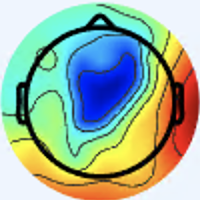

The table this chart was drawn from, first rows:
[239 245 254 255], [239 245 254 255], [239 245 254 255], [239 245 254 255], [239 245 254 255], [239 245 254 255], [239 245 254 255], [239 245 254 255], [239 245 254 255], [239 245 254 255], [239 245 254 255], [239 245 254 255], [239 245 254 255], [239 245 254 255], [239 245 254 255], [239 245 254 255], [239 245 254 255], [239 245 254 255], [239 245 254 255], [239 245 254 255], [239 245 254 255], [239 245 254 255], [239 245 254 255], [239 245 254 255]
[239 245 254 255], [239 245 254 255], [239 245 254 255], [239 245 254 255], [239 245 254 255], [239 245 254 255], [239 245 254 255], [239 245 254 255], [239 245 254 255], [239 245 254 255], [239 245 254 255], [239 245 254 255], [239 245 254 255], [239 245 254 255], [239 245 254 255], [239 245 254 255], [239 245 254 255], [239 245 254 255], [239 245 254 255], [239 245 254 255], [239 245 254 255], [239 245 254 255], [239 245 254 255], [239 245 254 255]
[239 245 254 255], [239 245 254 255], [239 245 254 255], [239 245 254 255], [239 245 254 255], [239 245 254 255], [239 245 254 255], [239 245 254 255], [239 245 254 255], [239 245 254 255], [239 245 254 255], [239 245 254 255], [239 245 254 255], [239 245 254 255], [239 245 254 255], [239 245 254 255], [239 245 254 255], [239 245 254 255], [239 245 254 255], [239 245 254 255], [239 245 254 255], [239 245 254 255], [239 245 254 255], [239 245 254 255]
[239 245 254 255], [239 245 254 255], [239 245 254 255], [239 245 254 255], [239 245 254 255], [239 245 254 255], [239 245 254 255], [239 245 254 255], [239 245 254 255], [239 245 254 255], [239 245 254 255], [239 245 254 255], [239 245 254 255], [239 245 254 255], [239 245 254 255], [239 245 254 255], [239 245 254 255], [239 245 254 255], [239 245 254 255], [239 245 254 255], [239 245 254 255], [239 245 254 255], [239 245 254 255], [239 245 254 255]
[239 245 254 255], [239 245 254 255], [239 245 254 255], [239 245 254 255], [239 245 254 255], [239 245 254 255], [239 245 254 255], [239 245 254 255], [239 245 254 255], [239 245 254 255], [239 245 254 255], [239 245 254 255], [239 245 254 255], [239 245 254 255], [239 245 254 255], [239 245 254 255], [239 245 254 255], [239 245 254 255], [239 245 254 255], [239 245 254 255], [239 245 254 255], [239 245 254 255], [239 245 254 255], [239 245 254 255]
[239 245 254 255], [239 245 254 255], [239 245 254 255], [239 245 254 255], [239 245 254 255], [239 245 254 255], [239 245 254 255], [239 245 254 255], [239 245 254 255], [239 245 254 255], [239 245 254 255], [239 245 254 255], [239 245 254 255], [239 245 254 255], [239 245 254 255], [239 245 254 255], [239 245 254 255], [239 245 254 255], [239 245 254 255], [239 245 254 255], [239 245 254 255], [239 245 254 255], [239 245 254 255], [239 245 254 255]
[239 245 254 255], [239 245 254 255], [239 245 254 255], [239 245 254 255], [239 245 254 255], [239 245 254 255], [239 245 254 255], [239 245 254 255], [239 245 254 255], [239 245 254 255], [239 245 254 255], [239 245 254 255], [239 245 254 255], [239 245 254 255], [239 245 254 255], [239 245 254 255], [239 245 254 255], [239 245 254 255], [239 245 254 255], [239 245 254 255], [239 245 254 255], [239 245 254 255], [239 245 254 255], [239 245 254 255]
[239 245 254 255], [239 245 254 255], [239 245 254 255], [239 245 254 255], [239 245 254 255], [239 245 254 255], [239 245 254 255], [239 245 254 255], [239 245 254 255], [239 245 254 255], [239 245 254 255], [239 245 254 255], [239 245 254 255], [239 245 254 255], [239 245 254 255], [239 245 254 255], [239 245 254 255], [239 245 254 255], [239 245 254 255], [239 245 254 255], [239 245 254 255], [239 245 254 255], [239 245 254 255], [239 245 254 255]
[239 245 254 255], [239 245 254 255], [239 245 254 255], [239 245 254 255], [239 245 254 255], [239 245 254 255], [239 245 254 255], [239 245 254 255], [239 245 254 255], [239 245 254 255], [239 245 254 255], [239 245 254 255], [239 245 254 255], [239 245 254 255], [239 245 254 255], [239 245 254 255], [239 245 254 255], [239 245 254 255], [239 245 254 255], [239 245 254 255], [239 245 254 255], [239 245 254 255], [239 245 254 255], [239 245 254 255]
[239 245 254 255], [239 245 254 255], [239 245 254 255], [239 245 254 255], [239 245 254 255], [239 245 254 255], [239 245 254 255], [239 245 254 255], [239 245 254 255], [239 245 254 255], [239 245 254 255], [239 245 254 255], [239 245 254 255], [239 245 254 255], [239 245 254 255], [239 245 254 255], [239 245 254 255], [239 245 254 255], [239 245 254 255], [239 245 254 255], [239 245 254 255], [239 245 254 255], [239 245 254 255], [239 245 254 255]
[239 245 254 255], [239 245 254 255], [239 245 254 255], [239 245 254 255], [239 245 254 255], [239 245 254 255], [239 245 254 255], [239 245 254 255], [239 245 254 255], [239 245 254 255], [239 245 254 255], [239 245 254 255], [239 245 254 255], [239 245 254 255], [239 245 254 255], [239 245 254 255], [239 245 254 255], [239 245 254 255], [239 245 254 255], [239 245 254 255], [239 245 254 255], [239 245 254 255], [239 245 254 255], [239 245 254 255]
[239 245 254 255], [239 245 254 255], [239 245 254 255], [239 245 254 255], [239 245 254 255], [239 245 254 255], [239 245 254 255], [239 245 254 255], [239 245 254 255], [239 245 254 255], [239 245 254 255], [239 245 254 255], [239 245 254 255], [239 245 254 255], [239 245 254 255], [239 245 254 255], [239 245 254 255], [239 245 254 255], [239 245 254 255], [239 245 254 255], [239 245 254 255], [239 245 254 255], [239 245 254 255], [239 245 254 255]
[239 245 254 255], [239 245 254 255], [239 245 254 255], [239 245 254 255], [239 245 254 255], [239 245 254 255], [239 245 254 255], [239 245 254 255], [239 245 254 255], [239 245 254 255], [239 245 254 255], [239 245 254 255], [239 245 254 255], [239 245 254 255], [239 245 254 255], [239 245 254 255], [239 245 254 255], [239 245 254 255], [239 245 254 255], [239 245 254 255], [239 245 254 255], [239 245 254 255], [239 245 254 255], [239 245 254 255]
[239 245 254 255], [239 245 254 255], [239 245 254 255], [239 245 254 255], [239 245 254 255], [239 245 254 255], [239 245 254 255], [239 245 254 255], [239 245 254 255], [239 245 254 255], [239 245 254 255], [239 245 254 255], [239 245 254 255], [239 245 254 255], [239 245 254 255], [239 245 254 255], [239 245 254 255], [239 245 254 255], [239 245 254 255], [239 245 254 255], [239 245 254 255], [239 245 254 255], [239 245 254 255], [239 245 254 255]
[239 245 254 255], [239 245 254 255], [239 245 254 255], [239 245 254 255], [239 245 254 255], [239 245 254 255], [239 245 254 255], [239 245 254 255], [239 245 254 255], [239 245 254 255], [239 245 254 255], [239 245 254 255], [239 245 254 255], [239 245 254 255], [239 245 254 255], [239 245 254 255], [239 245 254 255], [239 245 254 255], [239 245 254 255], [239 245 254 255], [239 245 254 255], [239 245 254 255], [239 245 254 255], [239 245 254 255]
[239 245 254 255], [239 245 254 255], [239 245 254 255], [239 245 254 255], [239 245 254 255], [239 245 254 255], [239 245 254 255], [239 245 254 255], [239 245 254 255], [239 245 254 255], [239 245 254 255], [239 245 254 255], [239 245 254 255], [239 245 254 255], [239 245 254 255], [239 245 254 255], [239 245 254 255], [239 245 254 255], [239 245 254 255], [239 245 254 255], [239 245 254 255], [239 245 254 255], [239 245 254 255], [239 245 254 255]
[239 245 254 255], [239 245 254 255], [239 245 254 255], [239 245 254 255], [239 245 254 255], [239 245 254 255], [239 245 254 255], [239 245 254 255], [239 245 254 255], [239 245 254 255], [239 245 254 255], [239 245 254 255], [239 245 254 255], [239 245 254 255], [239 245 254 255], [239 245 254 255], [239 245 254 255], [239 245 254 255], [239 245 254 255], [239 245 254 255], [239 245 254 255], [239 245 254 255], [239 245 254 255], [239 245 254 255]
[239 245 254 255], [239 245 254 255], [239 245 254 255], [239 245 254 255], [239 245 254 255], [239 245 254 255], [239 245 254 255], [239 245 254 255], [239 245 254 255], [239 245 254 255], [239 245 254 255], [239 245 254 255], [239 245 254 255], [239 245 254 255], [239 245 254 255], [239 245 254 255], [239 245 254 255], [239 245 254 255], [239 245 254 255], [239 245 254 255], [239 245 254 255], [239 245 254 255], [239 245 254 255], [239 245 254 255]
[239 245 254 255], [239 245 254 255], [239 245 254 255], [239 245 254 255], [239 245 254 255], [239 245 254 255], [239 245 254 255], [239 245 254 255], [239 245 254 255], [239 245 254 255], [239 245 254 255], [239 245 254 255], [239 245 254 255], [239 245 254 255], [239 245 254 255], [239 245 254 255], [239 245 254 255], [239 245 254 255], [239 245 254 255], [239 245 254 255], [239 245 254 255], [239 245 254 255], [239 245 254 255], [239 245 254 255]
[239 245 254 255], [239 245 254 255], [239 245 254 255], [239 245 254 255], [239 245 254 255], [239 245 254 255], [239 245 254 255], [239 245 254 255], [239 245 254 255], [239 245 254 255], [239 245 254 255], [239 245 254 255], [239 245 254 255], [239 245 254 255], [239 245 254 255], [239 245 254 255], [239 245 254 255], [239 245 254 255], [239 245 254 255], [239 245 254 255], [239 245 254 255], [239 245 254 255], [239 245 254 255], [239 245 254 255]
[239 245 254 255], [239 245 254 255], [239 245 254 255], [239 245 254 255], [239 245 254 255], [239 245 254 255], [239 245 254 255], [239 245 254 255], [239 245 254 255], [239 245 254 255], [239 245 254 255], [239 245 254 255], [239 245 254 255], [239 245 254 255], [239 245 254 255], [239 245 254 255], [239 245 254 255], [239 245 254 255], [239 245 254 255], [239 245 254 255], [239 245 254 255], [239 245 254 255], [239 245 254 255], [239 245 254 255]
[239 245 254 255], [239 245 254 255], [239 245 254 255], [239 245 254 255], [239 245 254 255], [239 245 254 255], [239 245 254 255], [239 245 254 255], [239 245 254 255], [239 245 254 255], [239 245 254 255], [239 245 254 255], [239 245 254 255], [239 245 254 255], [239 245 254 255], [239 245 254 255], [239 245 254 255], [239 245 254 255], [239 245 254 255], [239 245 254 255], [239 245 254 255], [239 245 254 255], [239 245 254 255], [239 245 254 255]
[239 245 254 255], [239 245 254 255], [239 245 254 255], [239 245 254 255], [239 245 254 255], [239 245 254 255], [239 245 254 255], [239 245 254 255], [239 245 254 255], [239 245 254 255], [239 245 254 255], [239 245 254 255], [239 245 254 255], [239 245 254 255], [239 245 254 255], [239 245 254 255], [239 245 254 255], [239 245 254 255], [239 245 254 255], [239 245 254 255], [239 245 254 255], [239 245 254 255], [239 245 254 255], [239 245 254 255]
[239 245 254 255], [239 245 254 255], [239 245 254 255], [239 245 254 255], [239 245 254 255], [239 245 254 255], [239 245 254 255], [239 245 254 255], [239 245 254 255], [239 245 254 255], [239 245 254 255], [239 245 254 255], [239 245 254 255], [239 245 254 255], [239 245 254 255], [239 245 254 255], [239 245 254 255], [239 245 254 255], [239 245 254 255], [239 245 254 255], [239 245 254 255], [239 245 254 255], [239 245 254 255], [239 245 254 255]
[239 245 254 255], [239 245 254 255], [239 245 254 255], [239 245 254 255], [239 245 254 255], [239 245 254 255], [239 245 254 255], [239 245 254 255], [239 245 254 255], [239 245 254 255], [239 245 254 255], [239 245 254 255], [239 245 254 255], [239 245 254 255], [239 245 254 255], [239 245 254 255], [239 245 254 255], [239 245 254 255], [239 245 254 255], [239 245 254 255], [239 245 254 255], [239 245 254 255], [239 245 254 255], [239 245 254 255]
[239 245 254 255], [239 245 254 255], [239 245 254 255], [239 245 254 255], [239 245 254 255], [239 245 254 255], [239 245 254 255], [239 245 254 255], [239 245 254 255], [239 245 254 255], [239 245 254 255], [239 245 254 255], [239 245 254 255], [239 245 254 255], [239 245 254 255], [239 245 254 255], [239 245 254 255], [239 245 254 255], [239 245 254 255], [239 245 254 255], [239 245 254 255], [239 245 254 255], [239 245 254 255], [239 245 254 255]
[239 245 254 255], [239 245 254 255], [239 245 254 255], [239 245 254 255], [239 245 254 255], [239 245 254 255], [239 245 254 255], [239 245 254 255], [239 245 254 255], [239 245 254 255], [239 245 254 255], [239 245 254 255], [239 245 254 255], [239 245 254 255], [239 245 254 255], [239 245 254 255], [239 245 254 255], [239 245 254 255], [239 245 254 255], [239 245 254 255], [239 245 254 255], [239 245 254 255], [239 245 254 255], [239 245 254 255]
[239 245 254 255], [239 245 254 255], [239 245 254 255], [239 245 254 255], [239 245 254 255], [239 245 254 255], [239 245 254 255], [239 245 254 255], [239 245 254 255], [239 245 254 255], [239 245 254 255], [239 245 254 255], [239 245 254 255], [239 245 254 255], [239 245 254 255], [239 245 254 255], [239 245 254 255], [239 245 254 255], [239 245 254 255], [239 245 254 255], [239 245 254 255], [239 245 254 255], [239 245 254 255], [239 245 254 255]
[239 245 254 255], [239 245 254 255], [239 245 254 255], [239 245 254 255], [239 245 254 255], [239 245 254 255], [239 245 254 255], [239 245 254 255], [239 245 254 255], [239 245 254 255], [239 245 254 255], [239 245 254 255], [239 245 254 255], [239 245 254 255], [239 245 254 255], [239 245 254 255], [239 245 254 255], [239 245 254 255], [239 245 254 255], [239 245 254 255], [239 245 254 255], [239 245 254 255], [239 245 254 255], [239 245 254 255]
[239 245 254 255], [239 245 254 255], [239 245 254 255], [239 245 254 255], [239 245 254 255], [239 245 254 255], [239 245 254 255], [239 245 254 255], [239 245 254 255], [239 245 254 255], [239 245 254 255], [239 245 254 255], [239 245 254 255], [239 245 254 255], [239 245 254 255], [239 245 254 255], [239 245 254 255], [239 245 254 255], [239 245 254 255], [239 245 254 255], [239 245 254 255], [239 245 254 255], [239 245 254 255], [239 245 254 255]
[239 245 254 255], [239 245 254 255], [239 245 254 255], [239 245 254 255], [239 245 254 255], [239 245 254 255], [239 245 254 255], [239 245 254 255], [239 245 254 255], [239 245 254 255], [239 245 254 255], [239 245 254 255], [239 245 254 255], [239 245 254 255], [239 245 254 255], [239 245 254 255], [239 245 254 255], [239 245 254 255], [239 245 254 255], [239 245 254 255], [239 245 254 255], [239 245 254 255], [239 245 254 255], [239 245 254 255]
[239 245 254 255], [239 245 254 255], [239 245 254 255], [239 245 254 255], [239 245 254 255], [239 245 254 255], [239 245 254 255], [239 245 254 255], [239 245 254 255], [239 245 254 255], [239 245 254 255], [239 245 254 255], [239 245 254 255], [239 245 254 255], [239 245 254 255], [239 245 254 255], [239 245 254 255], [239 245 254 255], [239 245 254 255], [239 245 254 255], [239 245 254 255], [239 245 254 255], [239 245 254 255], [239 245 254 255]
[239 245 254 255], [239 245 254 255], [239 245 254 255], [239 245 254 255], [239 245 254 255], [239 245 254 255], [239 245 254 255], [239 245 254 255], [239 245 254 255], [239 245 254 255], [239 245 254 255], [239 245 254 255], [239 245 254 255], [239 245 254 255], [239 245 254 255], [239 245 254 255], [239 245 254 255], [239 245 254 255], [239 245 254 255], [239 245 254 255], [239 245 254 255], [239 245 254 255], [239 245 254 255], [239 245 254 255]
[239 245 254 255], [239 245 254 255], [239 245 254 255], [239 245 254 255], [239 245 254 255], [239 245 254 255], [239 245 254 255], [239 245 254 255], [239 245 254 255], [239 245 254 255], [239 245 254 255], [239 245 254 255], [239 245 254 255], [239 245 254 255], [239 245 254 255], [239 245 254 255], [239 245 254 255], [239 245 254 255], [239 245 254 255], [239 245 254 255], [239 245 254 255], [239 245 254 255], [239 245 254 255], [239 245 254 255]
[239 245 254 255], [239 245 254 255], [239 245 254 255], [239 245 254 255], [239 245 254 255], [239 245 254 255], [239 245 254 255], [239 245 254 255], [239 245 254 255], [239 245 254 255], [239 245 254 255], [239 245 254 255], [239 245 254 255], [239 245 254 255], [239 245 254 255], [239 245 254 255], [239 245 254 255], [239 245 254 255], [239 245 254 255], [239 245 254 255], [239 245 254 255], [239 245 254 255], [239 245 254 255], [240 245 254 255]
[239 245 254 255], [239 245 254 255], [239 245 254 255], [239 245 254 255], [239 245 254 255], [239 245 254 255], [239 245 254 255], [239 245 254 255], [239 245 254 255], [239 245 254 255], [239 245 254 255], [239 245 254 255], [239 245 254 255], [239 245 254 255], [239 245 254 255], [239 245 254 255], [239 245 254 255], [239 245 254 255], [239 245 254 255], [239 245 254 255], [239 245 254 255], [239 245 254 255], [240 245 254 255], [240 245 254 255]
[239 245 254 255], [239 245 254 255], [239 245 254 255], [239 245 254 255], [239 245 254 255], [239 245 254 255], [239 245 254 255], [239 245 254 255], [239 245 254 255], [239 245 254 255], [239 245 254 255], [239 245 254 255], [239 245 254 255], [239 245 254 255], [239 245 254 255], [239 245 254 255], [239 245 254 255], [239 245 254 255], [239 245 254 255], [239 245 254 255], [239 245 254 255], [240 245 254 255], [244 245 254 255], [237 245 253 255]
[239 245 254 255], [239 245 254 255], [239 245 254 255], [239 245 254 255], [239 245 254 255], [239 245 254 255], [239 245 254 255], [239 245 254 255], [239 245 254 255], [239 245 254 255], [239 245 254 255], [239 245 254 255], [239 245 254 255], [239 245 254 255], [239 245 254 255], [239 245 254 255], [239 245 254 255], [239 245 254 255], [239 245 254 255], [239 245 254 255], [239 245 254 255], [240 245 254 255], [244 244 254 255], [228 244 249 255]
[239 245 254 255], [239 245 254 255], [239 245 254 255], [239 245 254 255], [239 245 254 255], [239 245 254 255], [239 245 254 255], [239 245 254 255], [239 245 254 255], [239 245 254 255], [239 245 254 255], [239 245 254 255], [239 245 254 255], [239 245 254 255], [239 245 254 255], [239 245 254 255], [239 245 254 255], [239 245 254 255], [239 245 254 255], [239 245 254 255], [241 245 254 255], [240 245 254 255], [238 243 253 255], [212 243 243 255]
[239 245 254 255], [239 245 254 255], [239 245 254 255], [239 245 254 255], [239 245 254 255], [239 245 254 255], [239 245 254 255], [239 245 254 255], [239 245 254 255], [239 245 254 255], [239 245 254 255], [239 245 254 255], [239 245 254 255], [239 245 254 255], [239 245 254 255], [239 245 254 255], [239 245 254 255], [239 245 254 255], [239 245 254 255], [239 245 254 255], [242 245 254 255], [235 244 252 255], [214 243 243 255], [182 243 228 255]
[239 245 254 255], [239 245 254 255], [239 245 254 255], [239 245 254 255], [239 245 254 255], [239 245 254 255], [239 245 254 255], [239 245 254 255], [239 245 254 255], [239 245 254 255], [239 245 254 255], [239 245 254 255], [239 245 254 255], [239 245 254 255], [239 245 254 255], [239 245 254 255], [239 245 254 255], [239 245 254 255], [239 245 254 255], [240 245 254 255], [245 243 254 255], [226 242 246 255], [170 245 223 255], [137 248 205 255]
[239 245 254 255], [239 245 254 255], [239 245 254 255], [239 245 254 255], [239 245 254 255], [239 245 254 255], [239 245 254 255], [239 245 254 255], [239 245 254 255], [239 245 254 255], [239 245 254 255], [239 245 254 255], [239 245 254 255], [239 245 254 255], [239 245 254 255], [239 245 254 255], [239 245 254 255], [239 245 254 255], [242 245 254 255], [238 245 254 255], [232 242 250 255], [201 242 237 255], [142 247 208 255], [122 251 192 255]
[239 245 254 255], [239 245 254 255], [239 245 254 255], [239 245 254 255], [239 245 254 255], [239 245 254 255], [239 245 254 255], [239 245 254 255], [239 245 254 255], [239 245 254 255], [239 245 254 255], [239 245 254 255], [239 245 254 255], [239 245 254 255], [239 245 254 255], [239 245 254 255], [238 245 254 255], [241 245 254 255], [250 245 254 255], [237 245 254 255], [196 243 238 255], [158 244 220 255], [133 249 203 255], [124 251 193 255]
[239 245 254 255], [239 245 254 255], [239 245 254 255], [239 245 254 255], [239 245 254 255], [239 245 254 255], [239 245 254 255], [239 245 254 255], [239 245 254 255], [239 245 254 255], [239 245 254 255], [239 245 254 255], [239 245 254 255], [239 245 254 255], [239 245 254 255], [239 245 254 255], [240 245 254 255], [240 245 254 255], [242 245 254 255], [219 245 246 255], [164 245 224 255], [134 247 207 255], [128 250 200 255], [126 251 195 255]
[239 245 254 255], [239 245 254 255], [239 245 254 255], [239 245 254 255], [239 245 254 255], [239 245 254 255], [239 245 254 255], [239 245 254 255], [239 245 254 255], [239 245 254 255], [239 245 254 255], [239 245 254 255], [239 245 254 255], [239 245 254 255], [239 245 254 255], [240 245 254 255], [245 245 254 255], [237 246 253 255], [212 247 243 255], [179 247 229 255], [143 248 210 255], [127 250 199 255], [126 251 196 255], [126 251 196 255]
[239 245 254 255], [239 245 254 255], [239 245 254 255], [239 245 254 255], [239 245 254 255], [239 245 254 255], [239 245 254 255], [239 245 254 255], [239 245 254 255], [239 245 254 255], [239 245 254 255], [239 245 254 255], [239 245 254 255], [239 245 254 255], [239 245 254 255], [240 245 254 255], [244 244 254 255], [227 244 249 255], [182 248 230 255], [148 249 212 255], [132 251 201 255], [125 251 194 255], [126 251 195 255], [127 251 196 255]
[239 245 254 255], [239 245 254 255], [239 245 254 255], [239 245 254 255], [239 245 254 255], [239 245 254 255], [239 245 254 255], [239 245 254 255], [239 245 254 255], [239 245 254 255], [239 245 254 255], [239 245 254 255], [239 245 254 255], [239 245 254 255], [240 245 254 255], [238 245 254 255], [236 243 252 255], [212 243 242 255], [156 247 217 255], [130 251 199 255], [127 251 195 255], [126 251 195 255], [126 251 195 255], [127 251 196 255]
[239 245 254 255], [239 245 254 255], [239 245 254 255], [239 245 254 255], [239 245 254 255], [239 245 254 255], [239 245 254 255], [239 245 254 255], [239 245 254 255], [239 245 254 255], [239 245 254 255], [239 245 254 255], [239 245 254 255], [240 245 254 255], [243 245 254 255], [236 245 253 255], [216 243 244 255], [183 243 229 255], [139 248 207 255], [123 251 193 255], [125 251 194 255], [127 251 197 255], [127 251 196 255], [127 251 196 255]
[239 245 254 255], [239 245 254 255], [239 245 254 255], [239 245 254 255], [239 245 254 255], [239 245 254 255], [239 245 254 255], [239 245 254 255], [239 245 254 255], [239 245 254 255], [238 245 254 255], [238 245 254 255], [239 245 254 255], [242 245 254 255], [251 244 254 255], [234 245 252 255], [180 246 230 255], [144 248 212 255], [129 250 201 255], [124 251 197 255], [125 251 198 255], [126 251 199 255], [126 251 197 255], [127 251 196 255]
[239 245 254 255], [239 245 254 255], [239 245 254 255], [239 245 254 255], [239 245 254 255], [239 245 254 255], [239 245 254 255], [239 245 254 255], [239 245 254 255], [239 245 254 255], [240 245 254 255], [240 245 254 255], [239 245 254 255], [239 245 254 255], [242 245 254 255], [218 245 245 255], [155 249 219 255], [127 251 201 255], [125 251 199 255], [125 251 200 255], [124 250 199 255], [125 250 200 255], [126 251 198 255], [127 251 196 255]
[238 245 254 255], [238 246 253 255], [238 246 253 255], [239 247 253 255], [239 247 253 255], [238 246 253 255], [239 246 253 255], [239 246 253 255], [239 246 254 255], [240 245 254 255], [242 243 254 255], [243 243 253 255], [241 245 254 255], [231 246 251 255], [211 246 244 255], [182 246 231 255], [141 247 212 255], [124 249 199 255], [123 251 199 255], [123 251 199 255], [123 248 198 255], [124 247 198 255], [125 248 198 255], [126 250 199 255]
[238 246 253 255], [238 246 253 255], [239 247 253 255], [239 247 253 255], [239 247 253 255], [239 247 253 255], [240 247 253 255], [241 247 253 255], [242 247 254 255], [243 246 254 255], [246 242 254 255], [246 241 253 255], [242 245 254 255], [223 247 248 255], [183 247 232 255], [151 247 217 255], [130 246 205 255], [122 247 197 255], [122 250 198 255], [122 250 198 255], [122 247 197 255], [123 245 197 255], [124 247 198 255], [125 249 200 255]
[239 245 253 255], [239 245 253 255], [239 246 253 255], [239 246 253 255], [238 246 252 255], [239 247 252 255], [242 247 253 255], [244 247 254 255], [247 249 254 255], [249 247 254 255], [252 241 254 255], [250 239 254 255], [245 244 254 255], [217 248 247 255], [161 249 225 255], [130 249 207 255], [121 246 197 255], [118 244 193 255], [119 246 195 255], [121 247 197 255], [122 247 197 255], [123 247 198 255], [125 249 199 255], [126 250 200 255]
[239 245 253 255], [239 245 253 255], [239 245 253 255], [239 245 253 255], [239 245 252 255], [240 246 252 255], [243 246 253 255], [246 247 254 255], [250 249 254 255], [251 248 254 255], [252 241 254 255], [244 238 253 255], [229 244 251 255], [196 249 241 255], [145 251 218 255], [123 251 201 255], [119 247 195 255], [117 244 192 255], [119 245 194 255], [121 246 196 255], [122 247 197 255], [124 249 198 255], [125 250 200 255], [125 250 200 255]
[239 245 253 255], [239 244 253 255], [239 244 252 255], [239 244 252 255], [239 244 252 255], [240 245 252 255], [242 246 253 255], [244 247 254 255], [246 248 254 255], [245 247 254 255], [241 243 252 255], [224 242 248 255], [191 248 241 255], [160 252 230 255], [133 251 213 255], [122 251 202 255], [121 249 198 255], [121 248 197 255], [121 248 198 255], [122 248 198 255], [123 248 198 255], [124 249 199 255], [125 250 199 255], [125 250 199 255]
[239 244 253 255], [239 244 253 255], [239 244 252 255], [239 244 252 255], [240 244 252 255], [240 244 252 255], [240 245 253 255], [241 246 254 255], [243 247 254 255], [240 246 253 255], [233 244 251 255], [209 244 243 255], [163 248 229 255], [136 251 217 255], [126 251 209 255], [123 251 204 255], [124 251 202 255], [124 250 201 255], [124 250 201 255], [124 249 201 255], [124 249 200 255], [124 249 199 255], [125 250 199 255], [125 250 199 255]
[239 244 253 255], [239 244 253 255], [240 243 252 255], [240 243 252 255], [240 243 251 255], [240 243 251 255], [238 244 252 255], [238 245 253 255], [239 246 254 255], [236 245 253 255], [231 241 250 255], [202 240 239 255], [145 243 217 255], [122 247 203 255], [122 249 203 255], [124 251 204 255], [126 251 207 255], [127 251 207 255], [126 251 205 255], [125 250 203 255], [125 250 201 255], [125 250 200 255], [125 250 200 255], [125 250 198 255]
[239 244 253 255], [239 244 253 255], [239 243 252 255], [240 243 252 255], [240 243 251 255], [240 243 251 255], [237 244 251 255], [236 244 252 255], [236 245 253 255], [230 244 251 255], [218 239 245 255], [187 238 233 255], [134 241 210 255], [118 245 196 255], [121 249 200 255], [125 250 205 255], [127 251 209 255], [128 251 209 255], [127 251 208 255], [126 251 205 255], [125 250 203 255], [125 250 201 255], [125 250 200 255], [125 250 199 255]
[237 245 253 255], [237 245 252 255], [238 244 252 255], [239 244 253 255], [241 245 253 255], [240 245 253 255], [236 244 252 255], [233 243 251 255], [234 242 251 255], [222 241 247 255], [191 240 235 255], [159 241 223 255], [130 245 209 255], [121 249 201 255], [123 250 203 255], [125 251 206 255], [126 251 209 255], [126 251 209 255], [126 251 207 255], [125 251 205 255], [125 250 204 255], [124 250 202 255], [125 250 200 255], [125 249 199 255]
[236 245 253 255], [236 245 252 255], [237 245 253 255], [238 246 253 255], [241 246 254 255], [240 246 254 255], [235 244 251 255], [230 242 249 255], [232 240 250 255], [213 239 243 255], [165 240 224 255], [136 243 212 255], [126 248 207 255], [123 251 207 255], [124 251 207 255], [124 251 208 255], [124 251 209 255], [124 251 209 255], [124 251 207 255], [124 251 206 255], [124 250 204 255], [124 250 203 255], [124 249 201 255], [124 249 200 255]
[235 246 252 255], [234 246 252 255], [236 246 253 255], [239 247 254 255], [242 248 254 255], [241 248 254 255], [233 245 251 255], [228 241 248 255], [232 237 249 255], [207 236 239 255], [143 242 214 255], [120 247 201 255], [122 250 206 255], [124 251 210 255], [124 251 210 255], [124 251 209 255], [123 251 209 255], [123 251 209 255], [124 251 208 255], [124 251 206 255], [124 250 205 255], [124 250 204 255], [124 249 202 255], [123 248 200 255]
... 139 more rows
